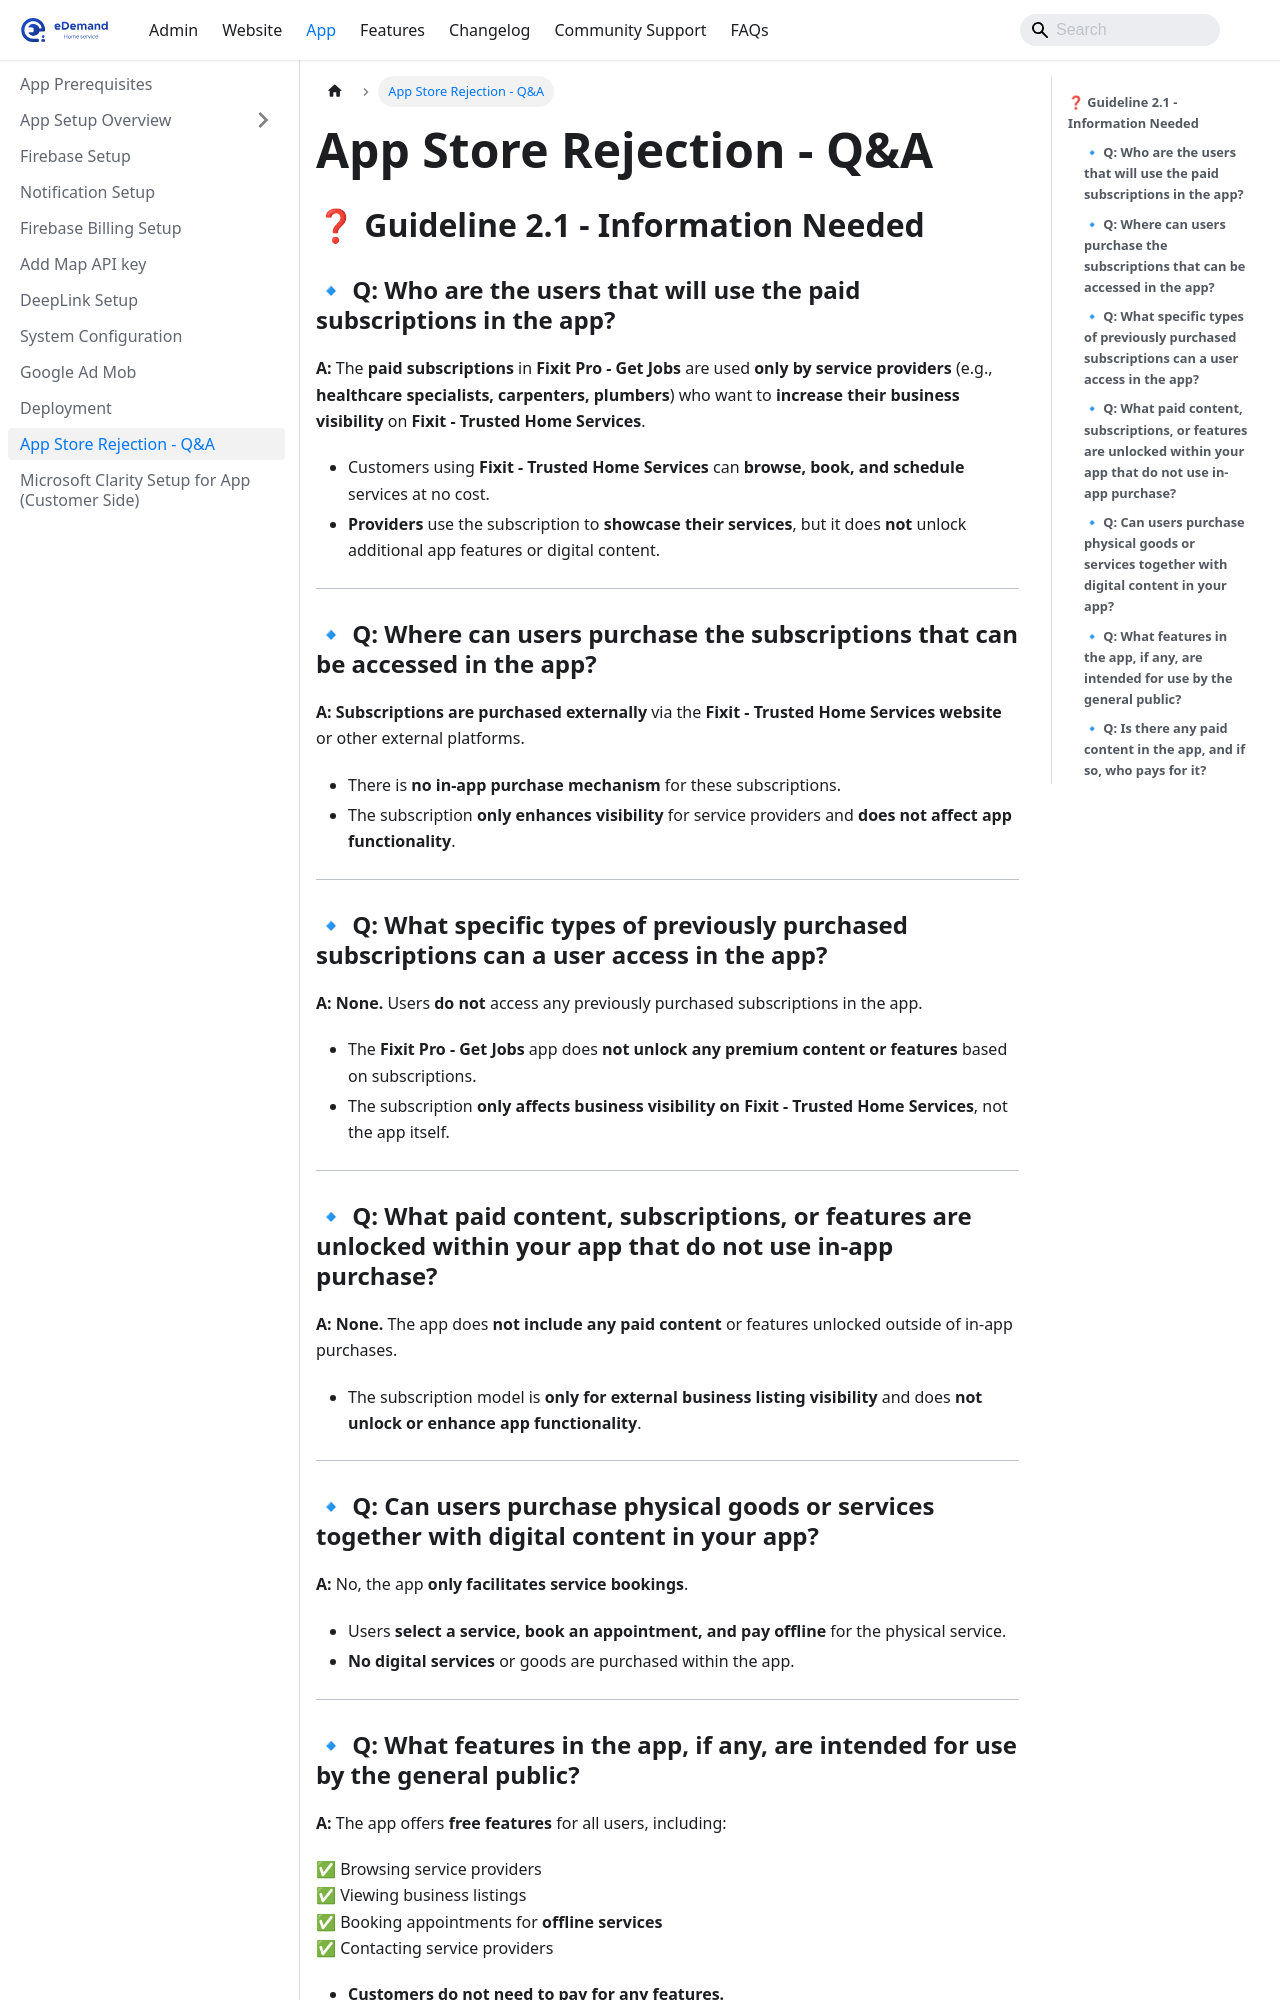

repository: WRTeam-in/eDemand-Doc · page: docs/app-setup/appstore-reject-issue/index.html · generator: docusaurus

---
sidebar_position: 10
---

# App Store Rejection - Q&A  

## ❓ **Guideline 2.1 - Information Needed**  

### 🔹 **Q: Who are the users that will use the paid subscriptions in the app?**  
**A:** The **paid subscriptions** in **Fixit Pro - Get Jobs** are used **only by service providers** (e.g., **healthcare specialists, carpenters, plumbers**) who want to **increase their business visibility** on **Fixit - Trusted Home Services**.  

- Customers using **Fixit - Trusted Home Services** can **browse, book, and schedule** services at no cost.  
- **Providers** use the subscription to **showcase their services**, but it does **not** unlock additional app features or digital content.  

---

### 🔹 **Q: Where can users purchase the subscriptions that can be accessed in the app?**  
**A:** **Subscriptions are purchased externally** via the **Fixit - Trusted Home Services website** or other external platforms.  

- There is **no in-app purchase mechanism** for these subscriptions.  
- The subscription **only enhances visibility** for service providers and **does not affect app functionality**.  

---

### 🔹 **Q: What specific types of previously purchased subscriptions can a user access in the app?**  
**A:** **None.** Users **do not** access any previously purchased subscriptions in the app.  

- The **Fixit Pro - Get Jobs** app does **not unlock any premium content or features** based on subscriptions.  
- The subscription **only affects business visibility on Fixit - Trusted Home Services**, not the app itself.  

---

### 🔹 **Q: What paid content, subscriptions, or features are unlocked within your app that do not use in-app purchase?**  
**A:** **None.** The app does **not include any paid content** or features unlocked outside of in-app purchases.  

- The subscription model is **only for external business listing visibility** and does **not unlock or enhance app functionality**.  

---

### 🔹 **Q: Can users purchase physical goods or services together with digital content in your app?**  
**A:** No, the app **only facilitates service bookings**.  

- Users **select a service, book an appointment, and pay offline** for the physical service.  
- **No digital services** or goods are purchased within the app.  

---
